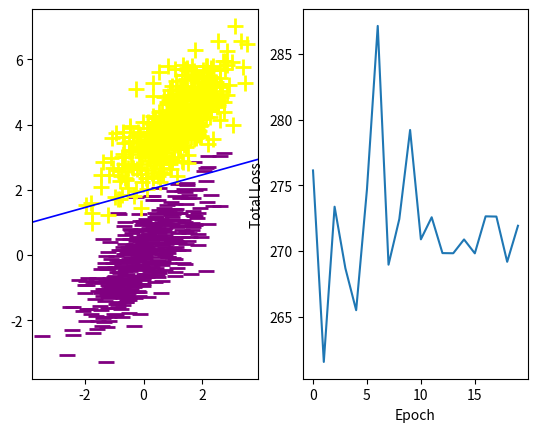

Generate this figure with matplotlib:
# -*- coding: utf-8 -*-
import numpy as np
import matplotlib.pyplot as plt

np.random.seed(12)
num_observations = 500

#创建X的正负样本
x1 = np.random.multivariate_normal([0,0],[[1,.75],[.75,1]], num_observations)
x2 = np.random.multivariate_normal([1,4],[[1,.75],[.75,1]], num_observations)

X = np.vstack((x1, x2)).astype(np.float32)

# 创建相应的正负标签
y = np.hstack((-np.ones(num_observations), np.ones(num_observations)))
plt.subplot(121)

# 在图中标出正负样本
for d, sample in enumerate(X):     

    if d < 500:         
        plt.scatter(sample[0], sample[1], s=120, marker='_', linewidths=2, color='purple')         
    else:        
        plt.scatter(sample[0], sample[1], s=120, marker='+', linewidths=2, color='yellow')


# 优化函数
def perceptron_sgd(X, Y):
    w = np.zeros(len(X[0]))
    eta = 1 # 学习率
    epochs = 20 # 迭代轮数
    errors = []
    
    for t in range(epochs):
        total_error = 0
        for i, x in enumerate(X):
            if (np.dot(X[i], w)*Y[i]) <= 0: #仅当分类错误时，即f(x)和y异号时才更新w
                total_error += (np.dot(X[i], w)*Y[i])
                w = w + eta*X[i]*Y[i]
        errors.append(total_error*-1)
    
    plt.plot(errors)
    plt.xlabel('Epoch')
    plt.ylabel('Total Loss')
    
    return w
plt.subplot(122)
w = perceptron_sgd(X,y)

# 作出分类超平面
plt.subplot(121)
x2 = [w[0], w[1], -w[1], w[0]]
x3 = [w[0], w[1], w[1], -w[0]]
x2x3 = np.array([x2,x3])
X,Y,U,V = zip(*x2x3)
ax = plt.gca()
ax.quiver(X,Y,U,V,scale=1, color='blue')
print(w)
